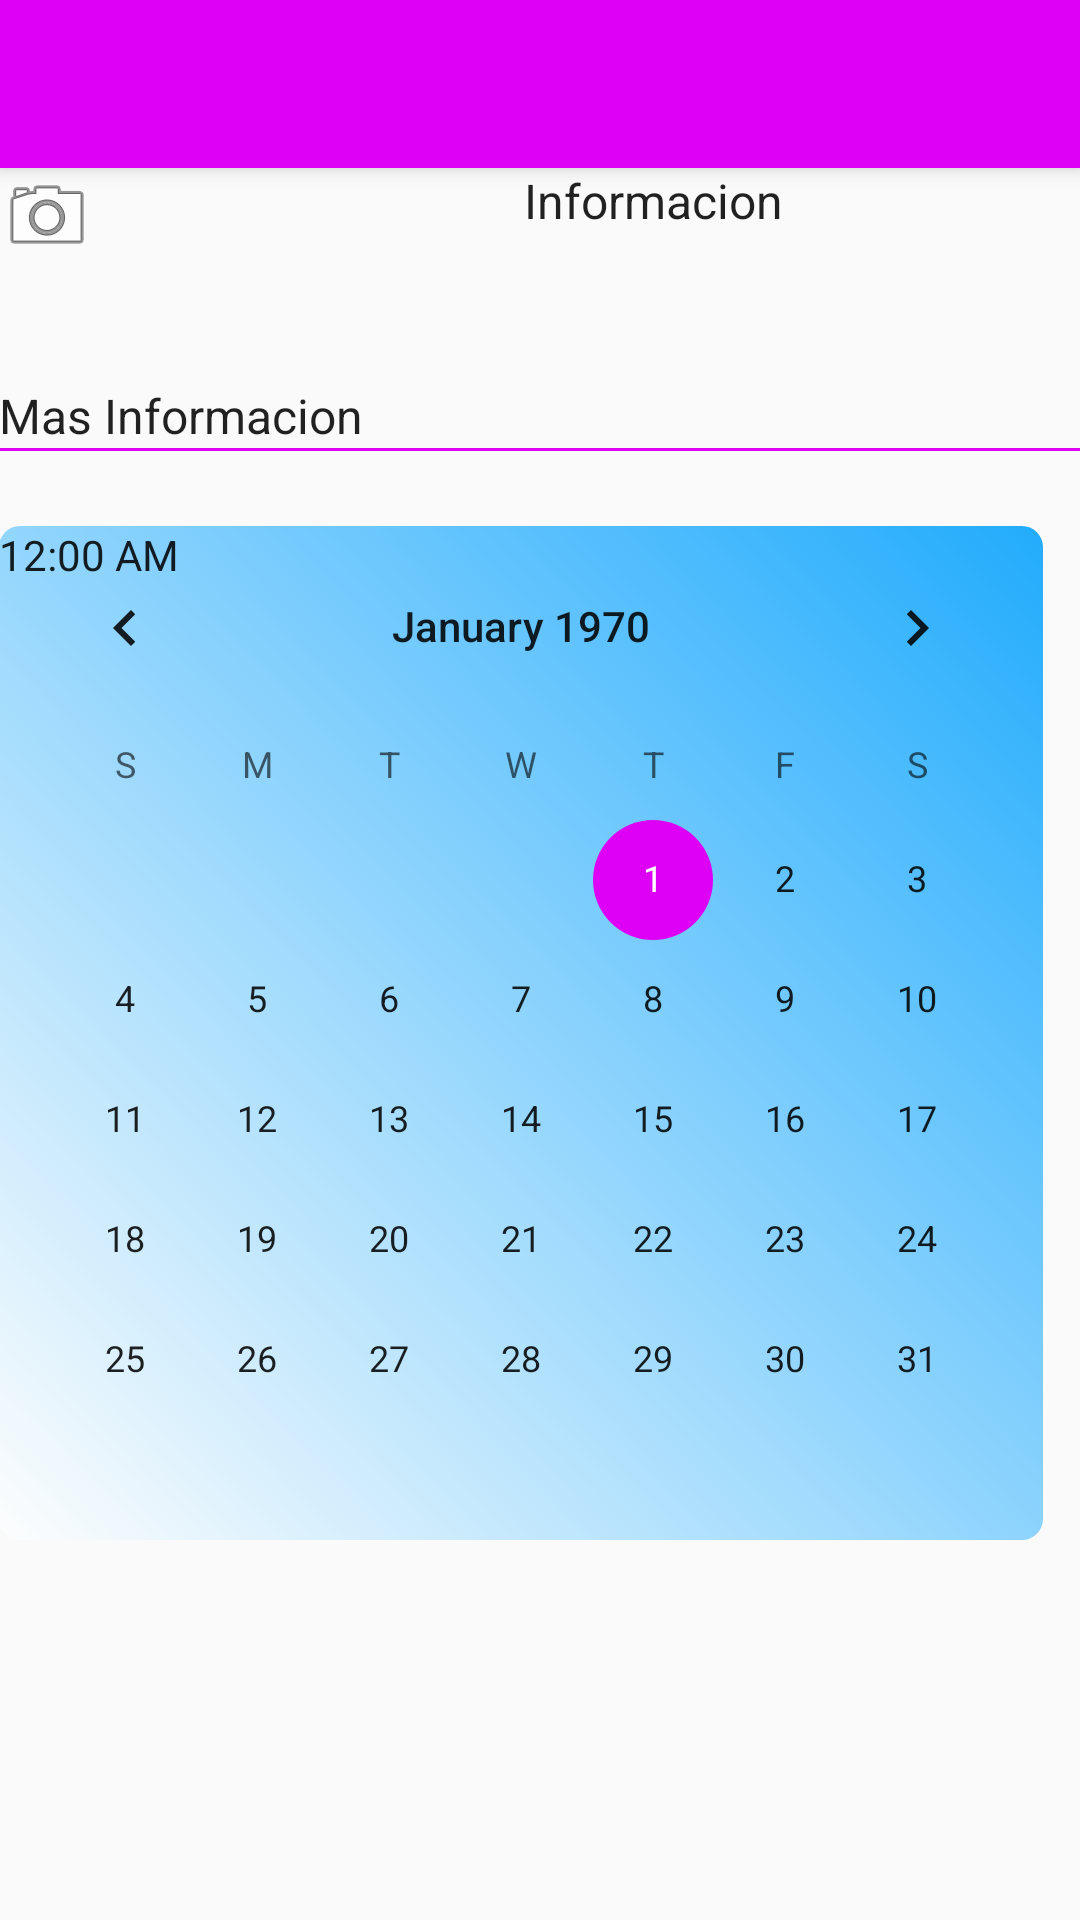

Layout XML and referenced resources for this Android screen:
<!-- AndroidManifest.xml: application theme AppTheme -->
<!-- res/layout/activity_segunda__actividad.xml -->
<?xml version="1.0" encoding="utf-8"?>
<android.support.design.widget.CoordinatorLayout xmlns:android="http://schemas.android.com/apk/res/android"
    xmlns:app="http://schemas.android.com/apk/res-auto"
    xmlns:tools="http://schemas.android.com/tools"
    android:layout_width="match_parent"
    android:layout_height="match_parent"
    android:fitsSystemWindows="true"
    tools:context="com.example.isabel.trying.Segunda_Actividad">

    <android.support.design.widget.AppBarLayout
        android:layout_width="match_parent"
        android:layout_height="wrap_content"
        android:theme="@style/AppTheme.AppBarOverlay">

        <android.support.v7.widget.Toolbar
            android:id="@+id/toolbar"
            android:layout_width="match_parent"
            android:layout_height="?attr/actionBarSize"
            android:background="?attr/colorPrimary"
            app:popupTheme="@style/AppTheme.PopupOverlay" />

    </android.support.design.widget.AppBarLayout>

    <include layout="@layout/content_segunda__actividad" />



</android.support.design.widget.CoordinatorLayout>
<!-- res/layout/content_segunda__actividad.xml (included above) -->
<?xml version="1.0" encoding="utf-8"?>
<RelativeLayout xmlns:android="http://schemas.android.com/apk/res/android"
    xmlns:app="http://schemas.android.com/apk/res-auto"
    xmlns:tools="http://schemas.android.com/tools"
    android:layout_width="match_parent"
    android:layout_height="match_parent"
    android:paddingBottom="@dimen/activity_vertical_margin"
    android:paddingLeft="@dimen/activity_horizontal_margin"
    android:paddingRight="@dimen/activity_horizontal_margin"
    android:paddingTop="@dimen/activity_vertical_margin"
    app:layout_behavior="@string/appbar_scrolling_view_behavior"
    tools:context="com.example.isabel.trying.Segunda_Actividad"
    tools:showIn="@layout/activity_segunda__actividad">


    <FrameLayout

        android:layout_width="wrap_content"
        android:layout_height="wrap_content">

        <ImageView
            android:id="@+id/imUsuario"
            android:layout_width="wrap_content"
            android:layout_height="wrap_content"
            android:src="@android:drawable/ic_menu_camera" />

    </FrameLayout>

    <FrameLayout
        android:id="@+id/FrameInfor"
        android:layout_width="wrap_content"
        android:layout_height="wrap_content"
        android:layout_marginStart="175dp">

        <TextView
            android:id="@+id/informacion"
            android:layout_width="wrap_content"
            android:layout_height="wrap_content"
            android:text="@string/informacion"
            android:textAppearance="?attr/textAppearanceLargePopupMenu" />

    </FrameLayout>


    <FrameLayout
        android:id="@+id/Math"
        android:layout_width="wrap_content"
        android:layout_height="wrap_content"
        android:layout_below="@+id/FrameInfor"
        android:layout_marginTop="50dp">

        <TextView
            android:id="@+id/Masinfor"
            android:layout_width="wrap_content"
            android:layout_height="wrap_content"
            android:text="@string/masInfor"
            android:textAppearance="?attr/textAppearanceLargePopupMenu" />

    </FrameLayout>

    <LinearLayout
        android:id="@+id/separador"
        android:layout_width="fill_parent"
        android:layout_height="1dp"
        android:layout_below="@+id/Math"
        android:background="#dd00f5"
        android:orientation="horizontal" />

    <FrameLayout
        android:id="@+id/Actualizaciones"
        android:layout_width="wrap_content"
        android:layout_height="wrap_content"
        android:layout_below="@+id/separador"
        android:layout_marginTop="25dp"
       >

        <TextClock
            android:id="@+id/reloj"
            android:layout_width="match_parent"
            android:layout_height="match_parent"
            android:background="@drawable/myshape" />


        <CalendarView
            android:layout_width="match_parent"
            android:layout_height="match_parent">

        </CalendarView>


    </FrameLayout>


</RelativeLayout>
<!-- resources referenced by this layout -->
<resources>
  <!-- drawable myshape (drawable) -->
  <?xml version="1.0" encoding="UTF-8"?>
  <shape xmlns:android="http://schemas.android.com/apk/res/android"
      android:shape="rectangle">
      
      <gradient android:startColor="#dd009ffc"
          android:endColor="#ddfdfdfd"
          android:angle="225"/>
  
      <corners android:bottomRightRadius="7dp" android:bottomLeftRadius="7dp"
          android:topLeftRadius="7dp" android:topRightRadius="7dp"/>
  </shape>
  <string name="informacion">Informacion</string>
  <string name="masInfor">Mas Informacion</string>
  <style name="AppTheme.AppBarOverlay" parent="ThemeOverlay.AppCompat.Dark.ActionBar" />
  <style name="AppTheme.PopupOverlay" parent="ThemeOverlay.AppCompat.Light" />
  <style name="AppTheme" parent="Theme.AppCompat.Light.DarkActionBar">
          
          <item name="colorPrimary">#dd00f5</item>
          <item name="colorPrimaryDark">#000</item>
          <item name="colorAccent">#dd00f5</item>
      </style>
</resources>
